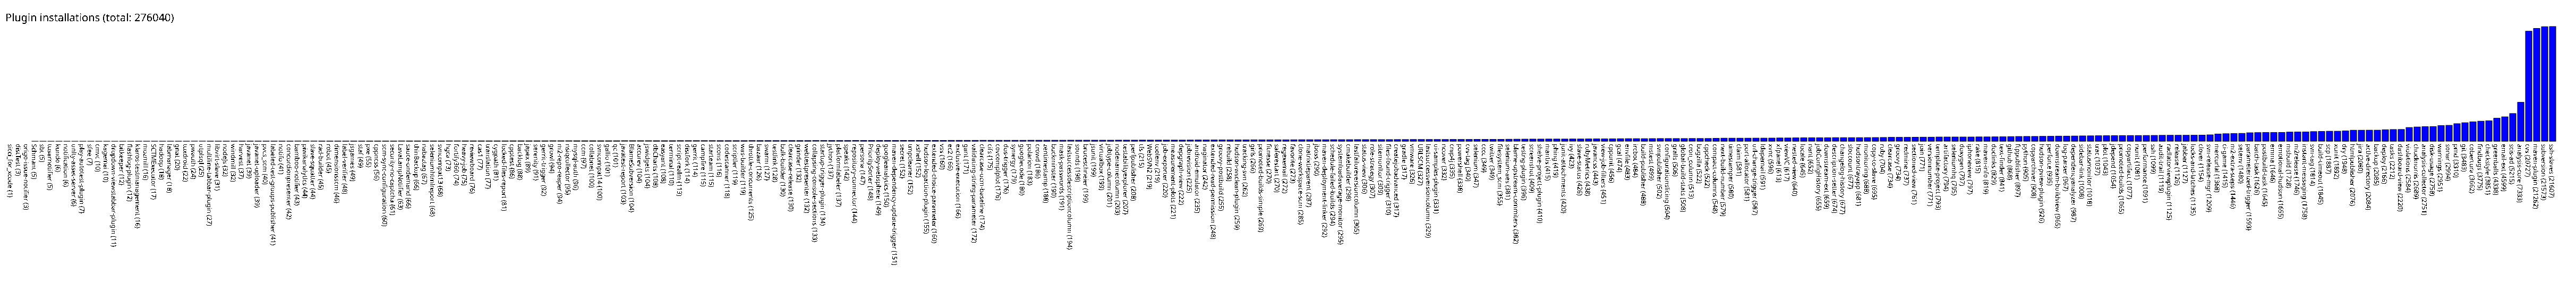

Values plotted in this chart, from the file beside it:
sicci_for_xcode, 1
distTest, 3
origo-issue-notifier, 3
Schmant, 5
sbt, 5
tusarnotifier, 5
kundo, 6
notification, 6
unity-asset-server, 6
play-autotest-plugin, 7
sfee, 7
cmvc, 10
kagemai, 10
dropdown-viewstabbar-plugin, 11
bitkeeper, 12
flashlog-plugin, 12
klaros-testmanagement, 16
mozmill, 16
SCTMExecutor, 17
hadoop, 18
labmanager, 18
gnat, 20
tuxdroid, 22
pwauth, 24
utplsql, 25
multiline-tabbar-plugin, 27
libvirt-slave, 31
nodejs, 32
windmill, 32
harvest, 37
javanet, 39
javanet-uploader, 39
pvcs_scm, 40
labeled-test-groups-publisher, 41
notifo, 41
concordionpresenter, 42
bamboo-notifier, 43
piwikanalytics, 44
slave-squatter, 44
rad-builder, 45
robot, 45
dimensionsscm, 46
label-verifier, 48
jsgames, 49
staf, 49
pxe, 55
cppncss, 56
scm-sync-configuration, 60
security-no-captcha, 61
LavaLampNotifier, 63
sauce-ondemand, 66
thinBackup, 66
nabaztag, 67
seleniumhtmlreport, 68
svncompat13, 68
hgca, 73
fortify360, 74
heavy-job, 75
reviewboard, 76
cas1, 77
translation, 77
... 259 more rows
